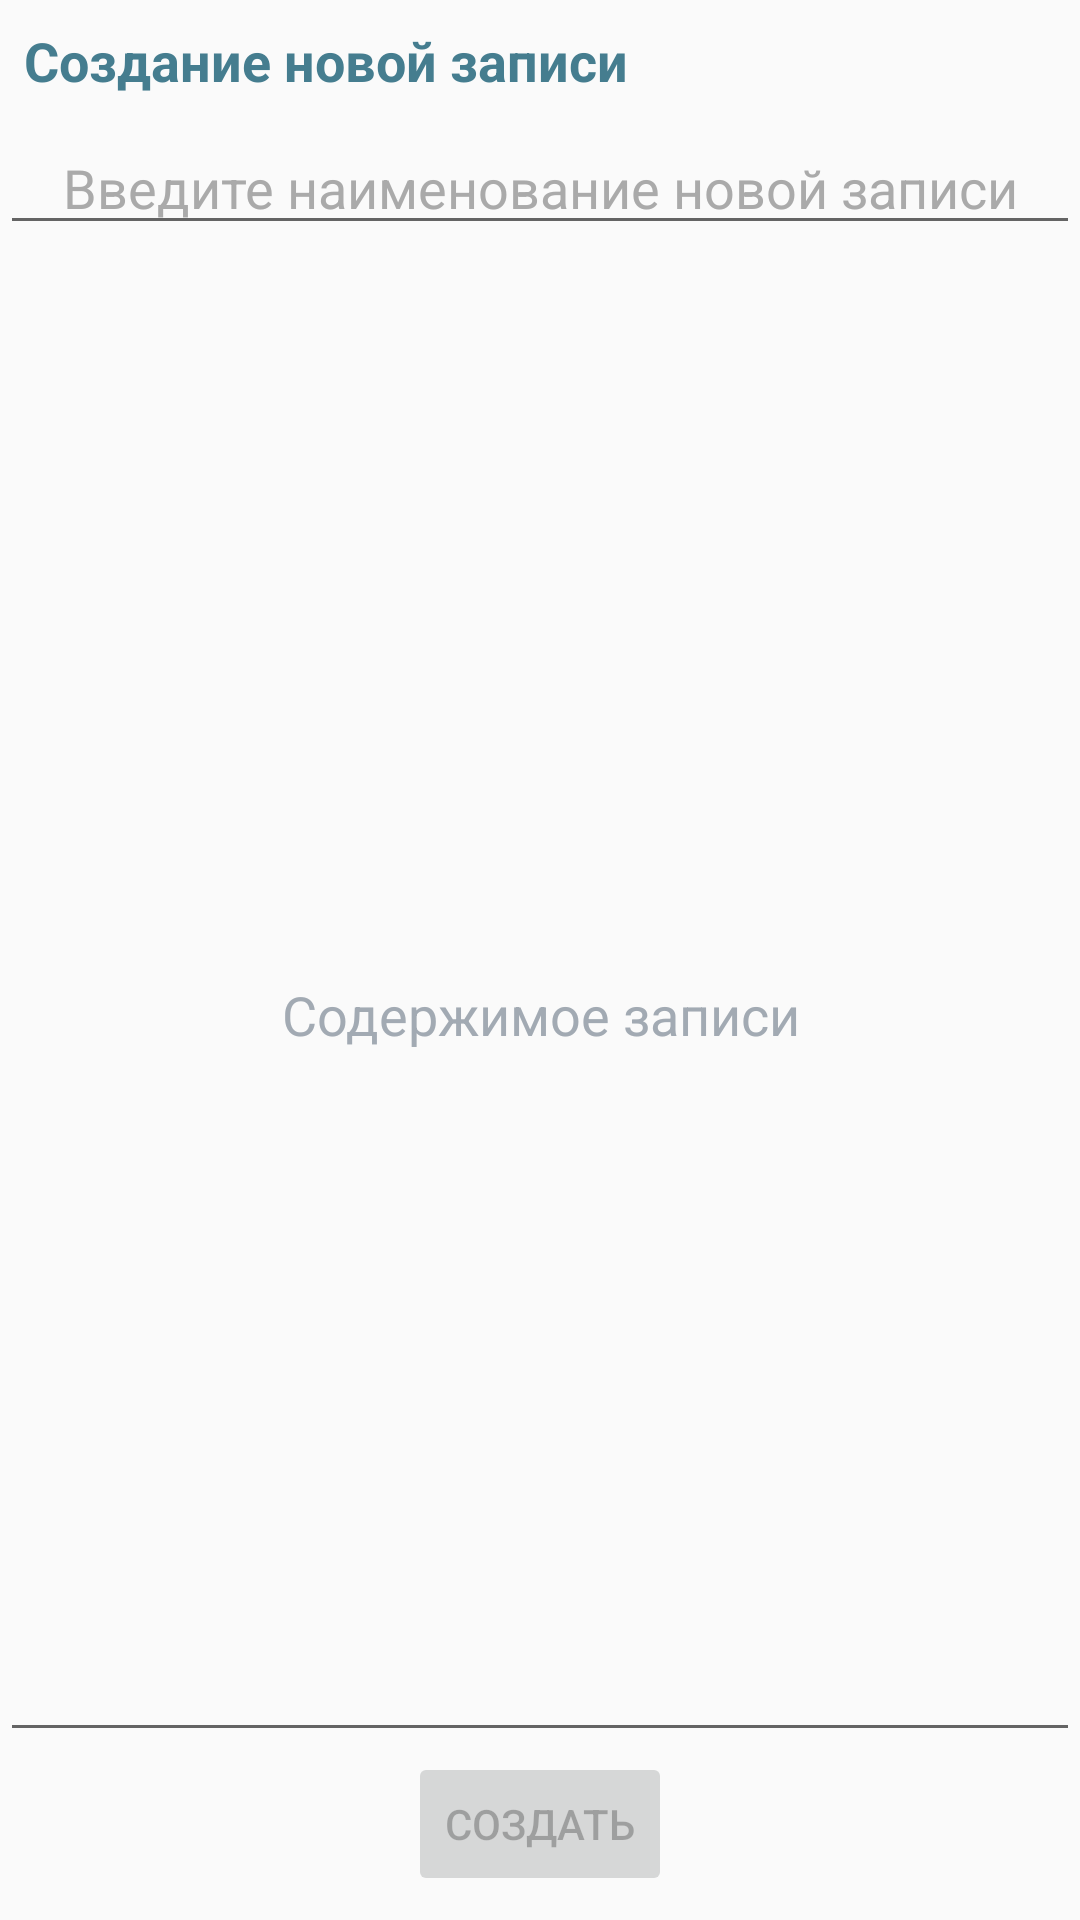

Reconstruct the res/layout file that produces this screen, plus the resources it refers to.
<!-- AndroidManifest.xml: application theme AppTheme -->
<!-- res/layout/activity_create_entry.xml -->
<?xml version="1.0" encoding="utf-8"?>
<android.support.constraint.ConstraintLayout xmlns:android="http://schemas.android.com/apk/res/android"
    xmlns:app="http://schemas.android.com/apk/res-auto"
    xmlns:tools="http://schemas.android.com/tools"
    android:layout_width="match_parent"
    android:layout_height="match_parent"
    android:focusableInTouchMode="true">


    <EditText
        android:id="@+id/editTitle"
        android:layout_width="0dp"
        android:layout_height="wrap_content"
        android:layout_marginTop="8dp"
        android:ems="10"
        android:gravity="center"
        android:importantForAutofill="no"
        android:inputType="textPersonName"
        android:text="@string/def_title"
        android:textColor="@android:color/darker_gray"
        app:layout_constraintLeft_toLeftOf="parent"
        app:layout_constraintRight_toRightOf="parent"
        app:layout_constraintTop_toBottomOf="@+id/entryLabel" />

    <EditText
        android:id="@+id/editText"
        android:layout_width="0dp"
        android:layout_height="0dp"
        android:layout_marginTop="8dp"
        android:ems="10"
        android:gravity="center"
        android:inputType="textMultiLine"
        android:text="@string/def_text"
        android:textColor="@color/unfocusedColor"
        app:layout_constraintBottom_toTopOf="@+id/createButton"
        app:layout_constraintLeft_toLeftOf="parent"
        app:layout_constraintRight_toRightOf="parent"
        app:layout_constraintTop_toBottomOf="@+id/editTitle" />

    <Button
        android:id="@+id/createButton"
        android:layout_width="wrap_content"
        android:layout_height="wrap_content"
        android:layout_marginStart="8dp"
        android:layout_marginEnd="8dp"
        android:layout_marginBottom="8dp"
        android:enabled="false"
        android:text="@string/button_create_label"
        app:layout_constraintBottom_toBottomOf="parent"
        app:layout_constraintEnd_toEndOf="parent"
        app:layout_constraintStart_toStartOf="parent" />

    <TextView
        android:id="@+id/entryLabel"
        android:layout_width="wrap_content"
        android:layout_height="wrap_content"
        android:layout_marginStart="8dp"
        android:layout_marginTop="8dp"
        android:text="@string/create_entry_label"
        android:textColor="@color/violet"
        android:textSize="18sp"
        android:textStyle="bold"
        app:layout_constraintStart_toStartOf="parent"
        app:layout_constraintTop_toTopOf="parent" />

    <ImageView
        android:id="@+id/prefTitleStar"
        android:layout_width="wrap_content"
        android:layout_height="wrap_content"
        android:layout_marginEnd="8dp"
        android:scaleX="0.5"
        android:scaleY="0.5"
        android:src="@android:drawable/star_big_off"
        android:visibility="gone"
        app:layout_constraintBottom_toBottomOf="@+id/editTitle"
        app:layout_constraintEnd_toEndOf="@+id/editTitle"
        app:layout_constraintTop_toTopOf="@+id/editTitle" />

    <ImageView
        android:id="@+id/prefTextStar"
        android:layout_width="wrap_content"
        android:layout_height="wrap_content"
        android:layout_marginTop="8dp"
        android:layout_marginEnd="8dp"
        android:scaleX="0.5"
        android:scaleY="0.5"
        android:src="@android:drawable/star_big_off"
        android:visibility="gone"
        app:layout_constraintEnd_toEndOf="@+id/editTitle"
        app:layout_constraintTop_toTopOf="@+id/editText" />
</android.support.constraint.ConstraintLayout>
<!-- resources referenced by this layout -->
<resources>
  <color name="unfocusedColor">#A2AAB3</color>
  <color name="violet">#457D8F</color>
  <string name="button_create_label">Создать</string>
  <string name="create_entry_label">Создание новой записи</string>
  <string name="def_text">Содержимое записи</string>
  <string name="def_title">Введите наименование новой записи</string>
  <style name="AppTheme" parent="Theme.AppCompat.Light.DarkActionBar">
          
          <item name="colorPrimary">@color/colorPrimary</item>
          <item name="colorPrimaryDark">@color/colorPrimaryDark</item>
          <item name="colorAccent">@color/colorAccent</item>
      </style>
  <color name="colorPrimary">#008577</color>
  <color name="colorPrimaryDark">#00574B</color>
  <color name="colorAccent">#D81B60</color>
</resources>
